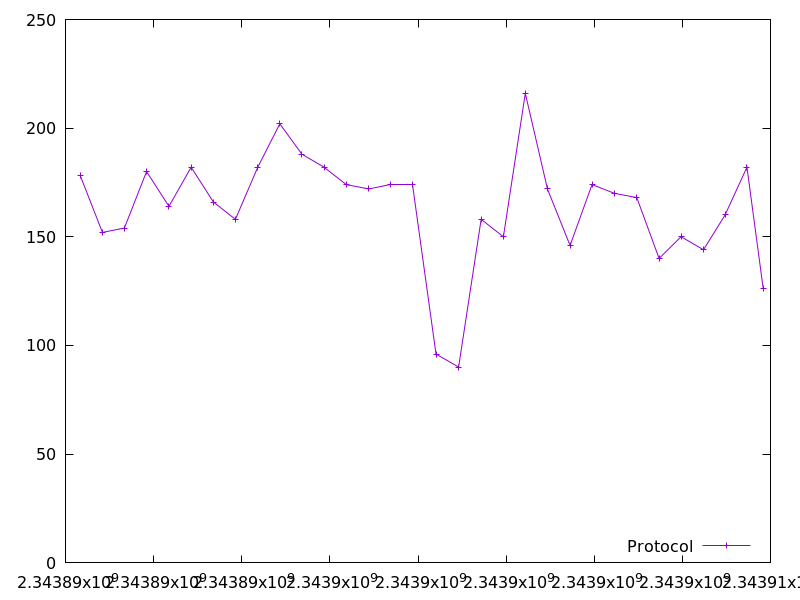

The data file committed next to this chart (first rows):
2343890337.123959, 178.0
2343890839, 152.0
2343891337, 154.0
2343891840, 180.0
2343892348, 164.0
2343892852, 182.0
2343893357, 166.0
2343893856, 158.0
2343894365, 182.0
2343894863, 202.0
2343895365, 188.0
2343895869, 182.0
2343896372, 174.0
2343896881, 172.0
2343897377, 174.0
2343897876, 174.0
2343898410, 96.0
2343898923, 90.0
2343899434, 158.0
2343899939, 150.0
2343900436, 216.0
2343900939, 172.0
2343901452, 146.0
2343901951, 174.0
2343902456, 170.0
2343902966, 168.0
2343903473, 140.0
2343903971, 150.0
2343904480, 144.0
2343904970, 160.0
2343905467, 182.0
2343905836, 126.0
